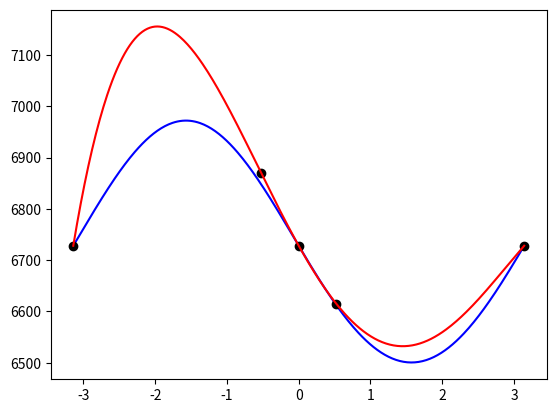

Python code for this plot:
# -*- coding: utf-8 -*-
"""
Created on Sun Dec 10 11:54:45 2023

@author: s2220517
"""
import numpy as np
import matplotlib.pyplot as plt

R = [6728, 6870, 6728, 6615, 6728]
theta = np.deg2rad([-180, -30, 0, 30, 180])
# Appropriate values
C = 6728
e = 0.035
a = 0

def Rf(i):
    return C/(1+e*np.sin(i+a))

x = np.linspace(-np.pi, np.pi, 360)

plt.plot(x, Rf(x), 'b-')
plt.plot(theta, R, 'ko')

coeff = np.polyfit(theta, R, 4)

def fit(x):
    return coeff[0] * x**4 + coeff[1] * x**3 + coeff[2] * x**2 + coeff[3] * x + coeff[4]

plt.plot(x, fit(x), 'r-')

print(min(fit(x)))